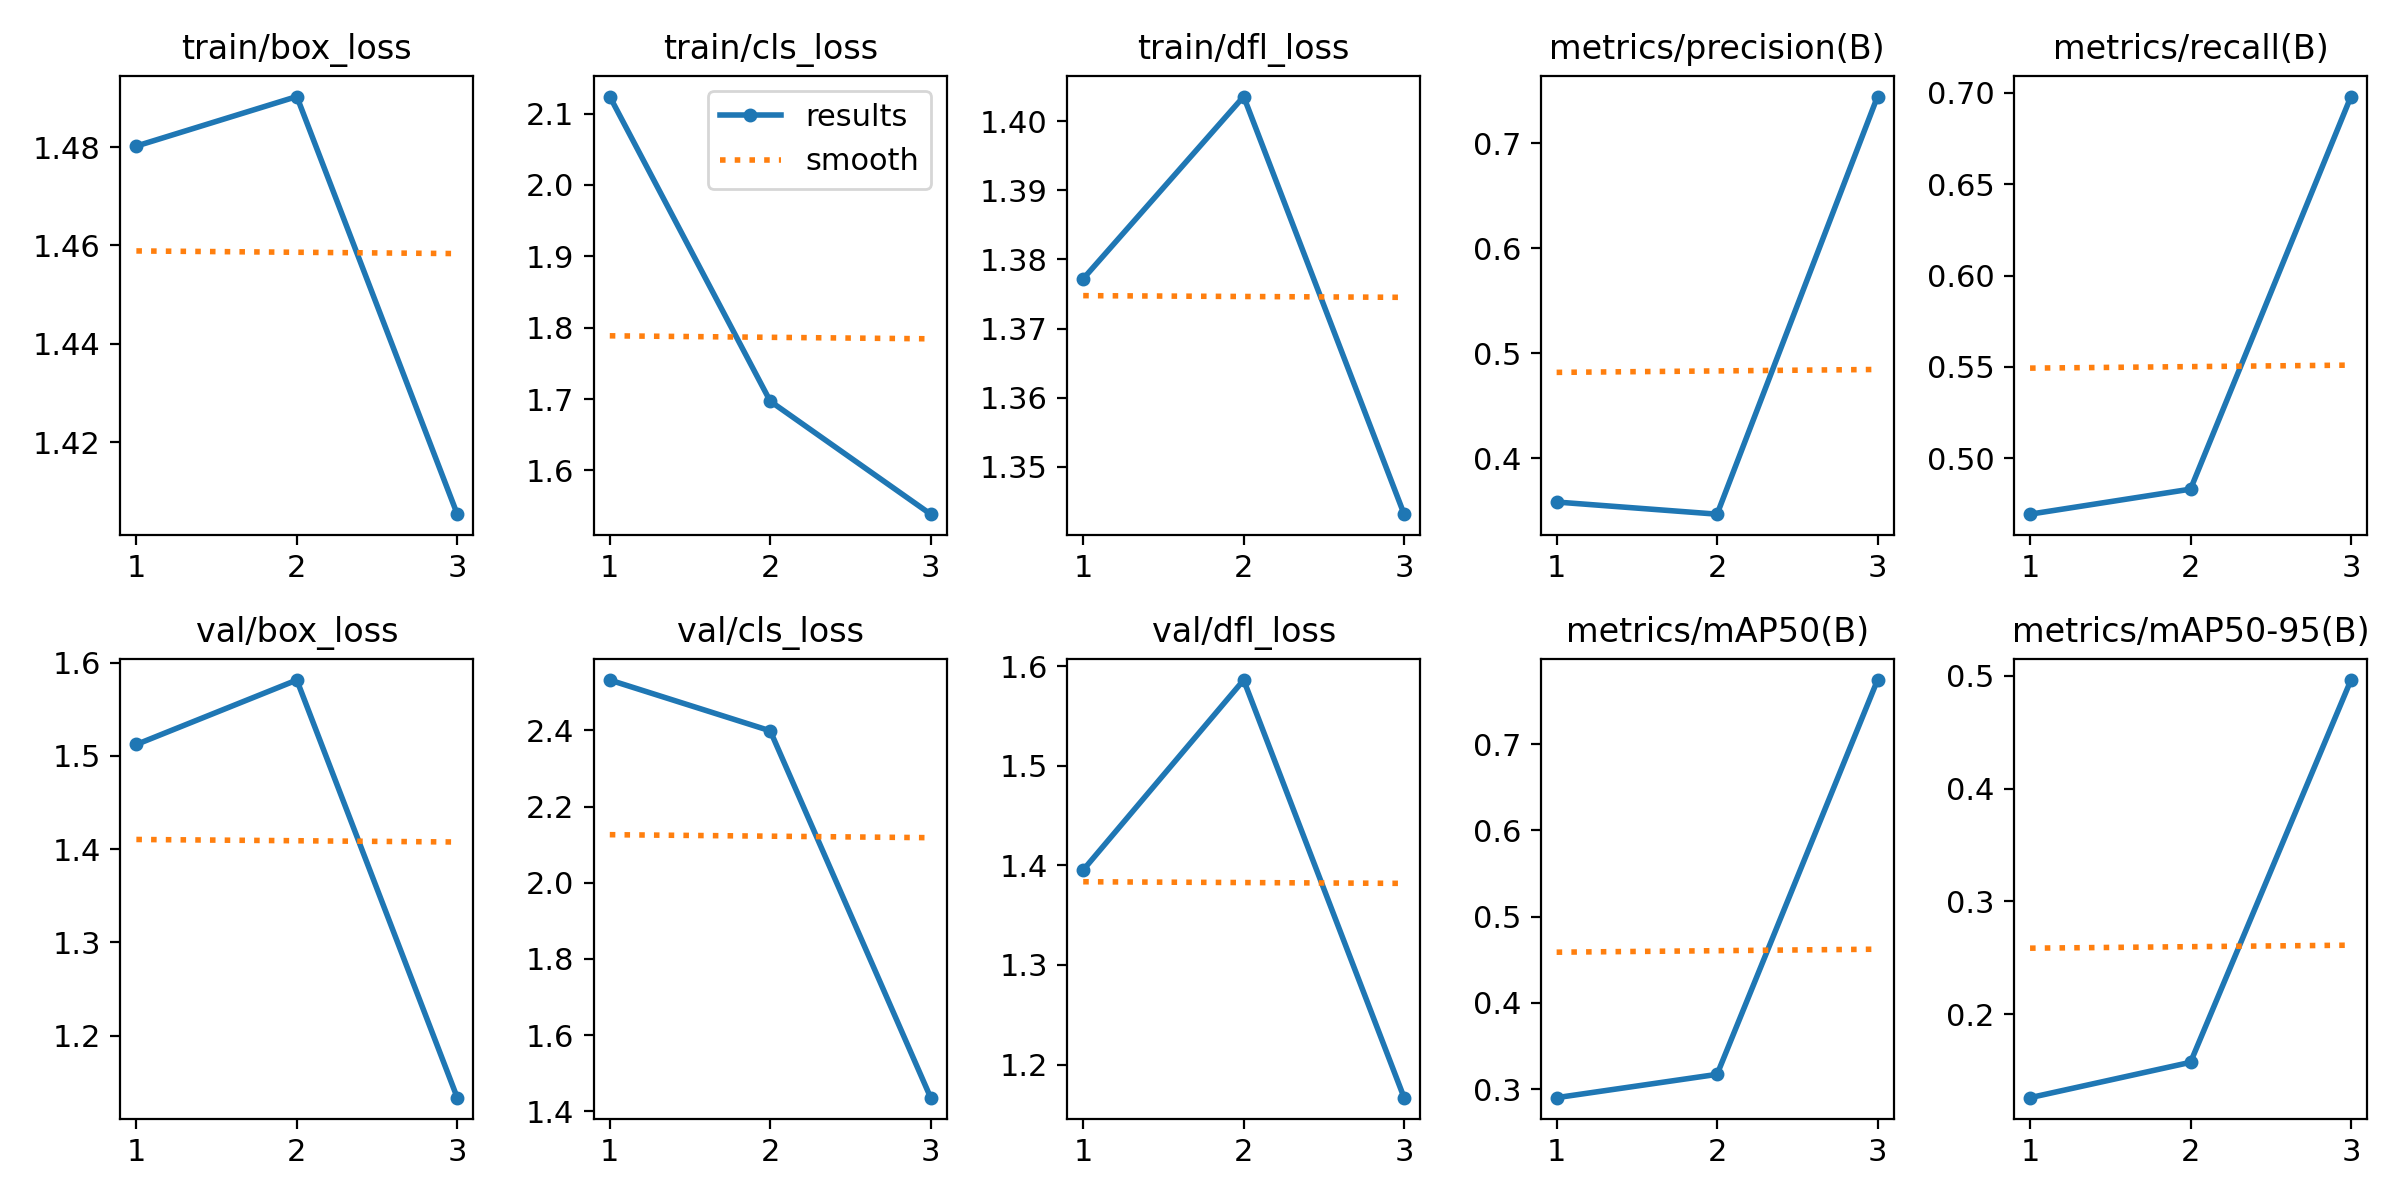

Source data for this figure (header and first rows):
epoch, time, train/box_loss, train/cls_loss, train/dfl_loss, metrics/precision(B), metrics/recall(B), metrics/mAP50(B), metrics/mAP50-95(B), val/box_loss, val/cls_loss, val/dfl_loss, lr/pg0, lr/pg1, lr/pg2
1, 103.1, 1.48, 2.124, 1.377, 0.3583, 0.4695, 0.2901, 0.126, 1.512, 2.532, 1.395, 0.0009841, 0.0009841, 0.0009841
2, 204.6, 1.49, 1.697, 1.404, 0.3467, 0.4832, 0.3172, 0.1573, 1.581, 2.399, 1.586, 0.001329, 0.001329, 0.001329
3, 301.5, 1.405, 1.539, 1.343, 0.7443, 0.6979, 0.7744, 0.4964, 1.133, 1.436, 1.167, 0.00068, 0.00068, 0.00068
